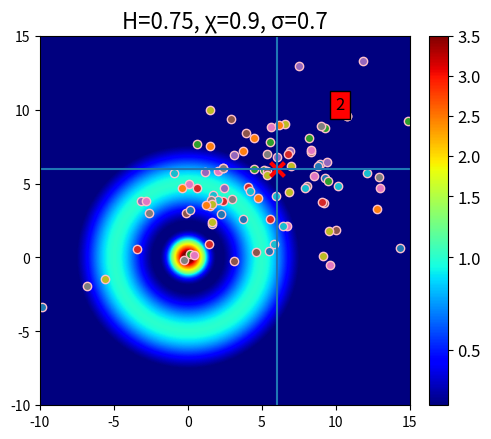

Reproduce this figure in Python.
# fBmChemotaxis -- manifold 

# [redacted]

# If you use fBmChemotaxis in your research, please cite:

# [redacted]
# On the role of fractional Brownian motion in models of chemotaxis and stochastic gradient ascent. 
# Submitted, 2025. Preprint available on arXiv: 2511.18745.



import numpy as np
import matplotlib.pyplot as plt
from matplotlib.colors import TwoSlopeNorm


#######################################
########### METHODS TO USE ############

def fbm_increments(T, N, H):
    '''
    Sample increments of fractional Brownian motion (fBm) of Hurst index H in N equidistant
    time-points from 0 to T using the Davies and Harte method [1].
    '''

    # Covariance function of fBm evaluated on the sampled time-points.
    k = np.arange(0, N, dtype=np.float64)
    gamma = 0.5 * (np.abs(k - 1) ** (2 * H) - 2 * np.abs(k) ** (2 * H) + np.abs(k + 1) ** (2 * H))

    r = np.append(gamma, 0)
    r = np.append(r, np.flip(gamma)[0:N - 1])

    # Eigenvalues of the circulant covariance matrix C
    lambd = np.flip(np.fft.fft(r * np.exp(2 * np.pi * 1j * np.arange(0, 2 * N, dtype=np.float64)
                                           * ((2 * N - 1) / (2 * N)))))

    # Generate standard normal random vectors V^(1) and V^(2)
    V1 = np.random.standard_normal(size=N + 1)
    V2 = np.random.standard_normal(size=N + 1)

    w = np.zeros(2 * N, dtype=np.complex128)   
    w[0] = V1[0] / np.sqrt(2 * N)
    w[1:N] = (V1[1:N] + 1j * V2[1:N]) / np.sqrt(4 * N)
    w[N] = V1[N] / np.sqrt(2 * N)
    w[N + 1:2 * N] = np.flip((V1[1:N] - 1j * V2[1:N]) / np.sqrt(4 * N))
    w *= np.sqrt(lambd)

    Z = np.fft.fft(w)

    return (T / N) ** H * np.real(Z[:N])


def simulate_process(T, N, H, xi, sigma, thresh, x0, y0, f, gradf, gradpsi, grad2psi):
    '''
    Simulate the motion of a particle on a manifold (with first and second-order derivatives given
    by gradpsi and grad2psi) driven by chemotaxis function f (with gradient gradf) and fBm of Hurst index H.
    The particle starts at (x0, y0) and stops when the chemotaxis function reaches thresh.
    The path of the particle is sampled at N equidistant time-points from 0 to T.
    Constants xi and sigma indicate the chemotactic strength and diffusion constant of the model.
    '''
    
    # Sample two indepent batches of fBm for each dimension
    dWH1 = fbm_increments(T, N, H); dWH2 = fbm_increments(T, N, H)

    x = [x0]; y = [y0] # Sample path of the process
    hit = 0 # 1 if the particle reaches the threshold
            # 0 if it does not

    for i in range(N):

        # Euclidean gradient of f
        gradf1, gradf2 = gradf(x[-1], y[-1])

        # First derivatives of manifold graph function
        gradpsi1, gradpsi2 = gradpsi(x[-1], y[-1])

        # Calculate the determinant and inverse of the metric
        detg = 1 + gradpsi1 ** 2 + gradpsi2 ** 2
        detginv = 1 / detg
        ginv11 = 1 - gradpsi1 ** 2 * detginv; ginv22 = 1 - gradpsi2 ** 2 * detginv; ginv12 = - gradpsi1 * gradpsi2 * detginv

        # Correction term for advection
        correcterm1 = 0; correcterm2 = 0
        if H == 0.5:
            # Second derivatives of manifold graph function
            gradpsi11, gradpsi22, gradpsi12 = grad2psi(x[-1], y[-1])
            term = -0.5 * sigma ** 2 * (gradpsi11 + gradpsi22
                    - (gradpsi1 ** 2 * gradpsi11 + gradpsi2 ** 2 * gradpsi22 
                       + gradpsi1 * gradpsi2 * gradpsi12) * detginv) * detginv
            correcterm1 = gradpsi1 * term; correcterm2 = gradpsi2 * term
        
        # Square root of the inverse metric for diffusion
        term = 1 / (detg + np.sqrt(detg))
        sqrtginv11 = 1 - gradpsi1 ** 2 * term
        sqrtginv12 = 1 - gradpsi2 ** 2 * term
        sqrtginv22 = - gradpsi1 * gradpsi2 * term

        # Update the position with an Euler-type scheme
        x.append(x[-1] + (xi * (ginv11 * gradf1 + ginv12 * gradf2) + correcterm1) * dt
                + sigma * (sqrtginv11 * dWH1[i] + sqrtginv12 * dWH2[i]))
        y.append(y[-1] + (xi * (ginv12 * gradf1 + ginv22 * gradf2) + correcterm2) * dt
                + sigma * (sqrtginv12 * dWH1[i] + sqrtginv22 * dWH2[i]))
        
        # If the particle reaches the threshold, end the simulation
        if f(x[-1], y[-1]) >= thresh:
            hit = 1
            break
    
    return x, y, hit


############ SET PARAMETERS ##########

# Maximum time for simulation
T = 10
# Number of time-steps
N = 100
# Size of the time-steps
dt = T / N

# Hurst index of fBm
H = 0.75

# Chemotactic strength
xi = 0.9
# Diffusion constant
sigma = 0.7
# Stopping threshold
thresh = 3.5


###### PROBLEM SET-UP #######

# Chemoattractant function (weak trap) with its gradient
f = lambda x, y : 4 * np.exp(-(x ** 2 + y ** 2)) + np.exp(-((np.sqrt(x ** 2 + y ** 2) - 5) ** 2 / 4))
def gradf(x, y):
    r2 = x ** 2 + y ** 2
    common_factor = -2 * np.exp(-r2)
    dx = 4 * x * common_factor; dy = 4 * y * common_factor
    r = np.sqrt(r2)
    common_factor = (5 - r) * np.exp(-(r - 5)**2 / 4) / (2 * r)
    dx2 = x * common_factor; dy2 = y * common_factor
    return (dx + dx2, dy + dy2)

# Function for the paraboloid (and its derivatives)
lambd = 0.1
psi = lambda x, y : lambd * (x ** 2 + y ** 2)
gradpsi = lambda x, y : (2 * lambd * x, 2 * lambd * y)
grad2psi = lambda x, y : (2 * lambd, 2 * lambd, 0)

x0 = 6; y0 = 6 # Starting points



##############################
#######  SIMULATION   ########


# Number of particles to simulate
N_part = 100

# Enpoint coordinates of each particle
x_end = []; y_end = []
# Total number of particles that reach the threshold
tot_hits = 0
for n in range(N_part):
    x, y, hit = simulate_process(T, N, H, xi, sigma, thresh, x0, y0, f, gradf, gradpsi, grad2psi)
    x_end.append(x[-1]); y_end.append(y[-1])
    tot_hits += hit



#############################
######## PLOTING  ###########


fig, ax = plt.subplots(1, 1)
font = {'size' : 12}
plt.rc('font', **font)

# Plot the chemoattractant function
x_plot = np.linspace(-10, 15, 500); y_plot = np.linspace(-10, 15, 500)
X, Y = np.meshgrid(x_plot, y_plot)
norm = TwoSlopeNorm(vmin=0.2, vcenter=1.2, vmax=3.5)
cmap = plt.get_cmap('jet')
im = ax.imshow(f(X, Y), cmap, extent=(x_plot[0], x_plot[-1], y_plot[0], y_plot[-1]), origin='lower', norm=norm)
plt.colorbar(im, ax=ax, fraction=0.046, pad=0.04)

# Plot the endopoints of each particle
for n in range(N_part):
    ax.scatter(x_end[n], y_end[n], edgecolors='pink')

# Show the starting point
ax.scatter(x0, y0, marker="x", s=100, c="red", linewidths=3)
ax.hlines(x0, x_plot[0], x_plot[-1])
ax.vlines(y0, y_plot[0], y_plot[-1])

# Show the number of particles that reach the threshold
ax.text(10, 10, tot_hits, bbox=dict(facecolor='red', alpha=1))

ax.set_title(f"H={H}, χ={xi}, σ={sigma}", fontsize=16)
ax.set_xlim([x_plot[0], x_plot[-1]])
ax.set_ylim([y_plot[0], y_plot[-1]])

plt.show()